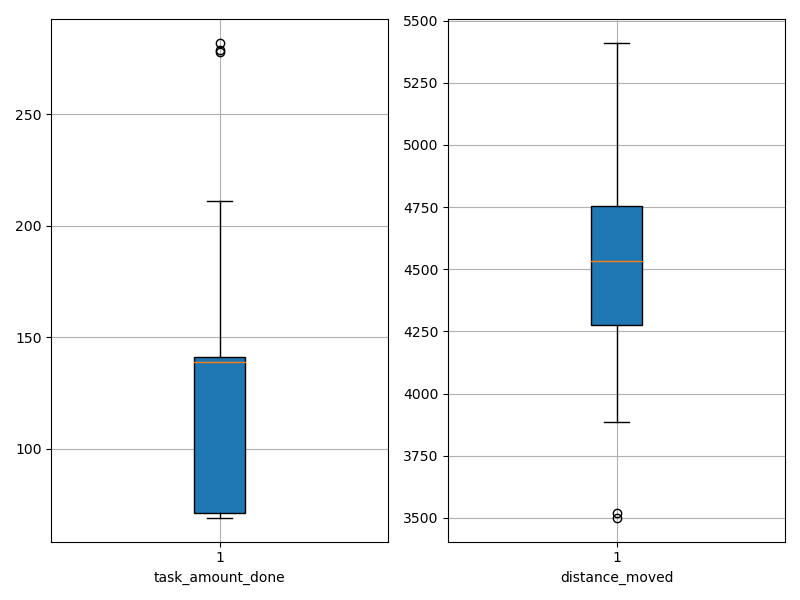

Data behind this chart, as committed beside it:
agent_id, task_amount_done, distance_moved
0, 141.0, 4260
1, 279.0, 4528
2, 139.0, 4185
3, 71.0, 4528
4, 211.0, 4416
5, 141.0, 4541
6, 70.0, 4743
7, 70.0, 5149
8, 69.0, 4816
9, 71.0, 3939
10, 209.0, 4757
11, 139.0, 4418
12, 282.0, 4590
13, 140.0, 4731
14, 142.0, 4395
15, 141.0, 4827
16, 70.0, 5104
17, 140.0, 4919
18, 69.0, 3520
19, 211.0, 4732
20, 139.0, 4846
21, 139.0, 4251
22, 69.0, 3887
23, 70.0, 5410
24, 71.0, 4477
25, 140.0, 4702
26, 138.0, 4193
27, 71.0, 3500
28, 278.0, 4613
29, 140.0, 4327
